Run: headless pygame with SDL's dummy video driver; simulated clock (each Clock.tick advances the game by its frame time, no real sleeping); random seed 0; keys injected as events and as key.get_pressed() state; mouse plan: one left click at the window centre at the start of phase 2, then a move to the lower-right quarter at the start of phase 3.
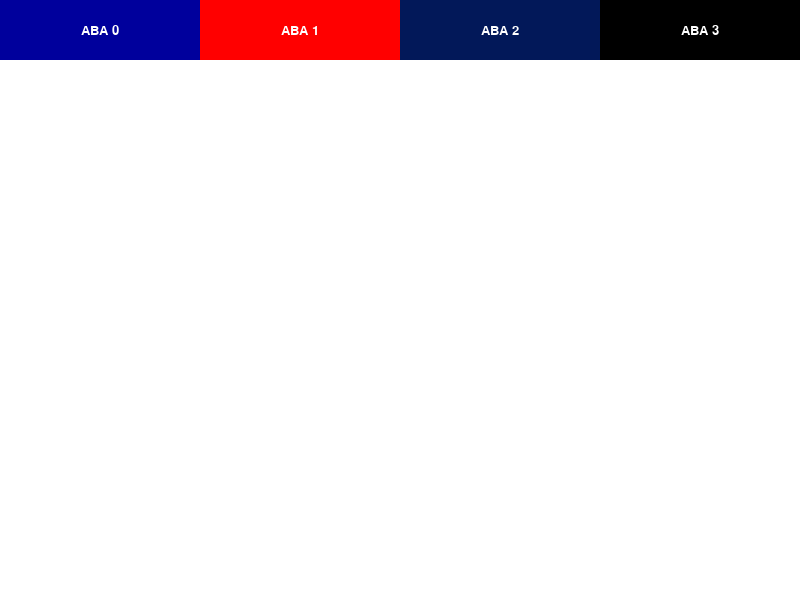
Frame 1 of 4 · flips 1–60 · no input
Frame 2 of 4 · flips 61–180 · clicked the window centre · tapped SPACE, RETURN · held RIGHT (→), D · screen unchanged from frame 1, image omitted
Frame 3 of 4 · flips 181–300 · moved the mouse to the lower-right quarter · held DOWN (↓), S · screen unchanged from frame 2, image omitted
Frame 4 of 4 · flips 301–420 · held LEFT (←), A, UP (↑), W · screen unchanged from frame 3, image omitted

The pygame program that drew these frames:

import pygame, random
branco  = (255,255,255)
preto = (0,0,0)
verde = (0,255,0)
azul = (0,0,156)
red = (255,0,0)
darkBlue = (2 , 24 , 89)
cores = [azul,red,darkBlue,preto]

pygame.mixer.init()

pygame.font.init()

largura_tela = 800
altura_tela = 600

tela = pygame.display.set_mode((largura_tela,altura_tela))

terminou = False

class Aba():
    def __init__(self,aba_type,cor):
        self.largura = 200
        self.altura = 60
        self.x = 200 * aba_type
        self.y = 0
        self.area = pygame.Rect(self.x,self.y,self.largura,self.altura)
        self.cor = cores[aba_type]
    def desenha(self, tela):
        pygame.draw.rect(tela,self.cor,self.area)

def mostra_titulo(texto,x,y):
    font = pygame.font.Font(None,24)
    text = font.render(texto,1,preto)
    textpos = text.get_rect(center=(x,y) )
    tela.blit(text,textpos)
    
def mostrar_dados(texto,x,y):
    font = pygame.font.Font(None,20)
    text = font.render(texto, 1 ,preto)
    textpos = text.get_rect(center =(x,y))
    tela.blit(text,textpos)

def montar_tabela(texto,x,y):
    font = pygame.font.Font(None,20)
    text = font.render(texto, 1 ,preto)
    textpos = text.get_rect(center =(x,y))
    tela.blit(text,textpos)

def mostra_titulo_aba(texto,x):
    font = pygame.font.Font(None,20)
    text = font.render(texto,1,branco)
    textpos = text.get_rect(center =(x,30))
    tela.blit(text, textpos)
def cria_abas():
    lista_de_abas = []
    for i in range(0,4):
        aba = Aba(i,cores)
        aba.desenha(tela)
        lista_de_abas.append(aba)
        mostra_titulo_aba(f"ABA {i}", (largura_tela/4 *i)+100)
    return lista_de_abas


tela.fill(branco)
aba0,aba1,aba2,aba3 =  cria_abas()
while not terminou:

    dicionario = {'alexandre': 456123789, 'anderson': 1245698456,
              'antonio': 123456456, 'carlos': 91257581,
              'cesar':987458, 'rosemary': 789456125 }
    
    
    
    lista_de_dicionario = [{'rss': 113979392, 'vms': 114520064, 'pid': 88, 'nome': 'Registry', 'percento': 379.85},
                           {'rss': 35794944, 'vms': 20525056, 'pid': 948, 'nome': 'chrome.exe', 'percento': 50.7},
                           {'rss': 34332672, 'vms': 17887232, 'pid': 984, 'nome': 'svchost.exe', 'percento': 44.54},
                           {'rss': 255979520, 'vms': 22016000, 'pid': 1012, 'nome': 'fontdrvhost.exe', 'percento': 977.67},
                           {'rss': 35188736, 'vms': 25378816, 'pid': 1708, 'nome': 'svchost.exe', 'percento': 48.14},
                           {'rss': 25681920, 'vms': 7020544, 'pid': 2300, 'nome': 'ApplicationFrameHost.exe', 'percento': 8.12},
                           {'rss': 64212992, 'vms': 30863360, 'pid': 2372, 'nome': 'MicrosoftEdge.exe', 'percento': 170.34},
                           {'rss': 26263552, 'vms': 6246400, 'pid': 2448, 'nome': 'MicrosoftEdgeCP.exe', 'percento': 10.57},
                           {'rss': 114982912, 'vms': 154681344, 'pid': 2628, 'nome': 'MsMpEng.exe', 'percento': 384.08},
                           {'rss': 25030656, 'vms': 9220096, 'pid': 4024, 'nome': 'svchost.exe', 'percento': 5.38},
                           {'rss': 37093376, 'vms': 20942848, 'pid': 4116, 'nome': 'SkypeApp.exe', 'percento': 56.16},
                           {'rss': 56758272, 'vms': 42430464, 'pid': 4760, 'nome': 'svchost.exe', 'percento': 138.95},
                           {'rss': 45293568, 'vms': 24764416, 'pid': 5328, 'nome': 'vmware-hostd.exe', 'percento': 90.69},
                           {'rss': 124157952, 'vms': 55316480, 'pid': 5400, 'nome': 'explorer.exe', 'percento': 422.7},
                           {'rss': 24948736, 'vms': 5890048, 'pid': 5432, 'nome': 'sihost.exe', 'percento': 5.03},
                           {'rss': 34627584, 'vms': 8003584, 'pid': 6560, 'nome': 'svchost.exe', 'percento': 45.78},
                           {'rss': 79331328, 'vms': 33001472, 'pid': 6644, 'nome': 'ShellExperienceHost.exe', 'percento': 233.98},
                           {'rss': 118439936, 'vms': 61276160, 'pid': 7024, 'nome': 'SearchUI.exe', 'percento': 398.63},
                           {'rss': 80060416, 'vms': 55767040, 'pid': 7052, 'nome': 'chrome.exe', 'percento': 237.05},
                           {'rss': 170975232, 'vms': 144072704, 'pid': 7468, 'nome': 'chrome.exe', 'percento': 619.8},
                           {'rss': 78249984, 'vms': 47955968, 'pid': 7520, 'nome': 'thonny.exe', 'percento': 229.43},
                           {'rss': 36786176, 'vms': 21307392, 'pid': 7628, 'nome': 'chrome.exe', 'percento': 54.87},
                           {'rss': 102436864, 'vms': 77463552, 'pid': 7776, 'nome': 'chrome.exe', 'percento': 331.26},
                           {'rss': 70623232, 'vms': 133386240, 'pid': 7868, 'nome': 'chrome.exe', 'percento': 197.32},
                           {'rss': 125968384, 'vms': 63152128, 'pid': 7900, 'nome': 'chrome.exe', 'percento': 430.32},
                           {'rss': 47972352, 'vms': 31125504, 'pid': 8384, 'nome': 'Microsoft.Photos.exe', 'percento': 101.96},
                           {'rss': 48463872, 'vms': 38649856, 'pid': 9120, 'nome': 'dwm.exe', 'percento': 104.03},
                           {'rss': 192319488, 'vms': 167886848, 'pid': 9220, 'nome': 'chrome.exe', 'percento': 709.66},
                           {'rss': 67276800, 'vms': 41480192, 'pid': 9784, 'nome': 'chrome.exe', 'percento': 183.23},
                           {'rss': 60825600, 'vms': 35332096, 'pid': 9972, 'nome': 'chrome.exe', 'percento': 156.07}]
    
    
    
    valores_Bytes = dicionario.values()

    soma = sum(dicionario.values())
    soma = soma/1024/1024
    soma_media = soma/len(dicionario)
    soma_indices = 1

    for i in dicionario.keys():
        valor = dicionario[i]
        converter_mb = valor /1024/1024
        dicionario[i] = round(converter_mb,2)

    #print("ACME Inc.           Uso do espaço em disco pelos usuários",)
    #print("------------------------------------------------------------------------")
    #print("Nr.    Usuário        Espaço utilizado     % do uso")
    #print("")
        
    for i in dicionario.keys():
        dicionario[i] = round(dicionario[i],2)
        porcentagem = round((dicionario[i]/soma)*100,2)
        #print('{:^1}     {:<10}        {:>9,.2f}      {:>11,.2f}'.format(soma_indices, i, dicionario[i], porcentagem))
        #soma_indices = soma_indices + 1

    #print(" ")
    #print("Total de memoria usada:", round(soma,2), "Mb")
    #print("Media de memoria usada:", round(soma_media,2), "Mb")
    

    
   
    
    for event in pygame.event.get():
        if event.type == pygame.QUIT:
            terminou = True
        if event.type == pygame.MOUSEBUTTONDOWN and event.button ==1:
            pos = pygame.mouse.get_pos()
            if aba0.area.collidepoint(pos):
                tela.fill(branco)
                aba0, aba1, aba2, aba3 = cria_abas()
                mostra_titulo("ACME Inc.           Uso do espaço em disco pelos usuários",400,150)
                montar_tabela("------------------------------------------------------------------------",400,175)
                montar_tabela("pid",210,200)
                montar_tabela("rms",300,200)
                montar_tabela("vms",470,200)
                montar_tabela("% do uso",550,200)
                """montar_tabela("1",200,150+soma_indices*10),montar_tabela("alexandre",300,150+soma_indices*10),montar_tabela("456123789",450,150+soma_indices*10)
                montar_tabela("2",200,170+soma_indices*10),montar_tabela("anderson",300,170+soma_indices*10),montar_tabela("1245698456",450,170+soma_indices*10)
                montar_tabela("3",200,190+soma_indices*10),montar_tabela("antonio",300,190+soma_indices*10),montar_tabela("123456456",450,190+soma_indices*10)
                montar_tabela("4",200,210+soma_indices*10),montar_tabela("carlos",300,210+soma_indices*10),montar_tabela("91257581",450,210+soma_indices*10)
                montar_tabela("5",200,230+soma_indices*10),montar_tabela("cesar",300,230+soma_indices*10),montar_tabela("987458",450,230+soma_indices*10)
                montar_tabela("5",200,250+soma_indices*10),montar_tabela("rosemary",300,250+soma_indices*10),montar_tabela("789456125",450,250+soma_indices*10)"""
                
                for item in lista_de_dicionario:
                    montar_tabela(f'{item["pid"]:^20}       {item["nome"]:<20}          {item["vms"]:>13}         {item["rss"]:>13}',400,200+soma_indices*25)
                    soma_indices = soma_indices + 1
            if aba1.area.collidepoint(pos):
                tela.fill(branco)
                aba0, aba1, aba2, aba3 = cria_abas()
            if aba2.area.collidepoint(pos):
                tela.fill(branco)
                aba0, aba1, aba2, aba3 = cria_abas()
            if aba3.area.collidepoint(pos):
                tela.fill(branco)
                aba0, aba1, aba2, aba3 = cria_abas()
                
    for event in pygame.event.get():
        if event.type == pygame.QUIT:
            terminou = True

    pygame.display.update()
    
pygame.display.quit()
     
